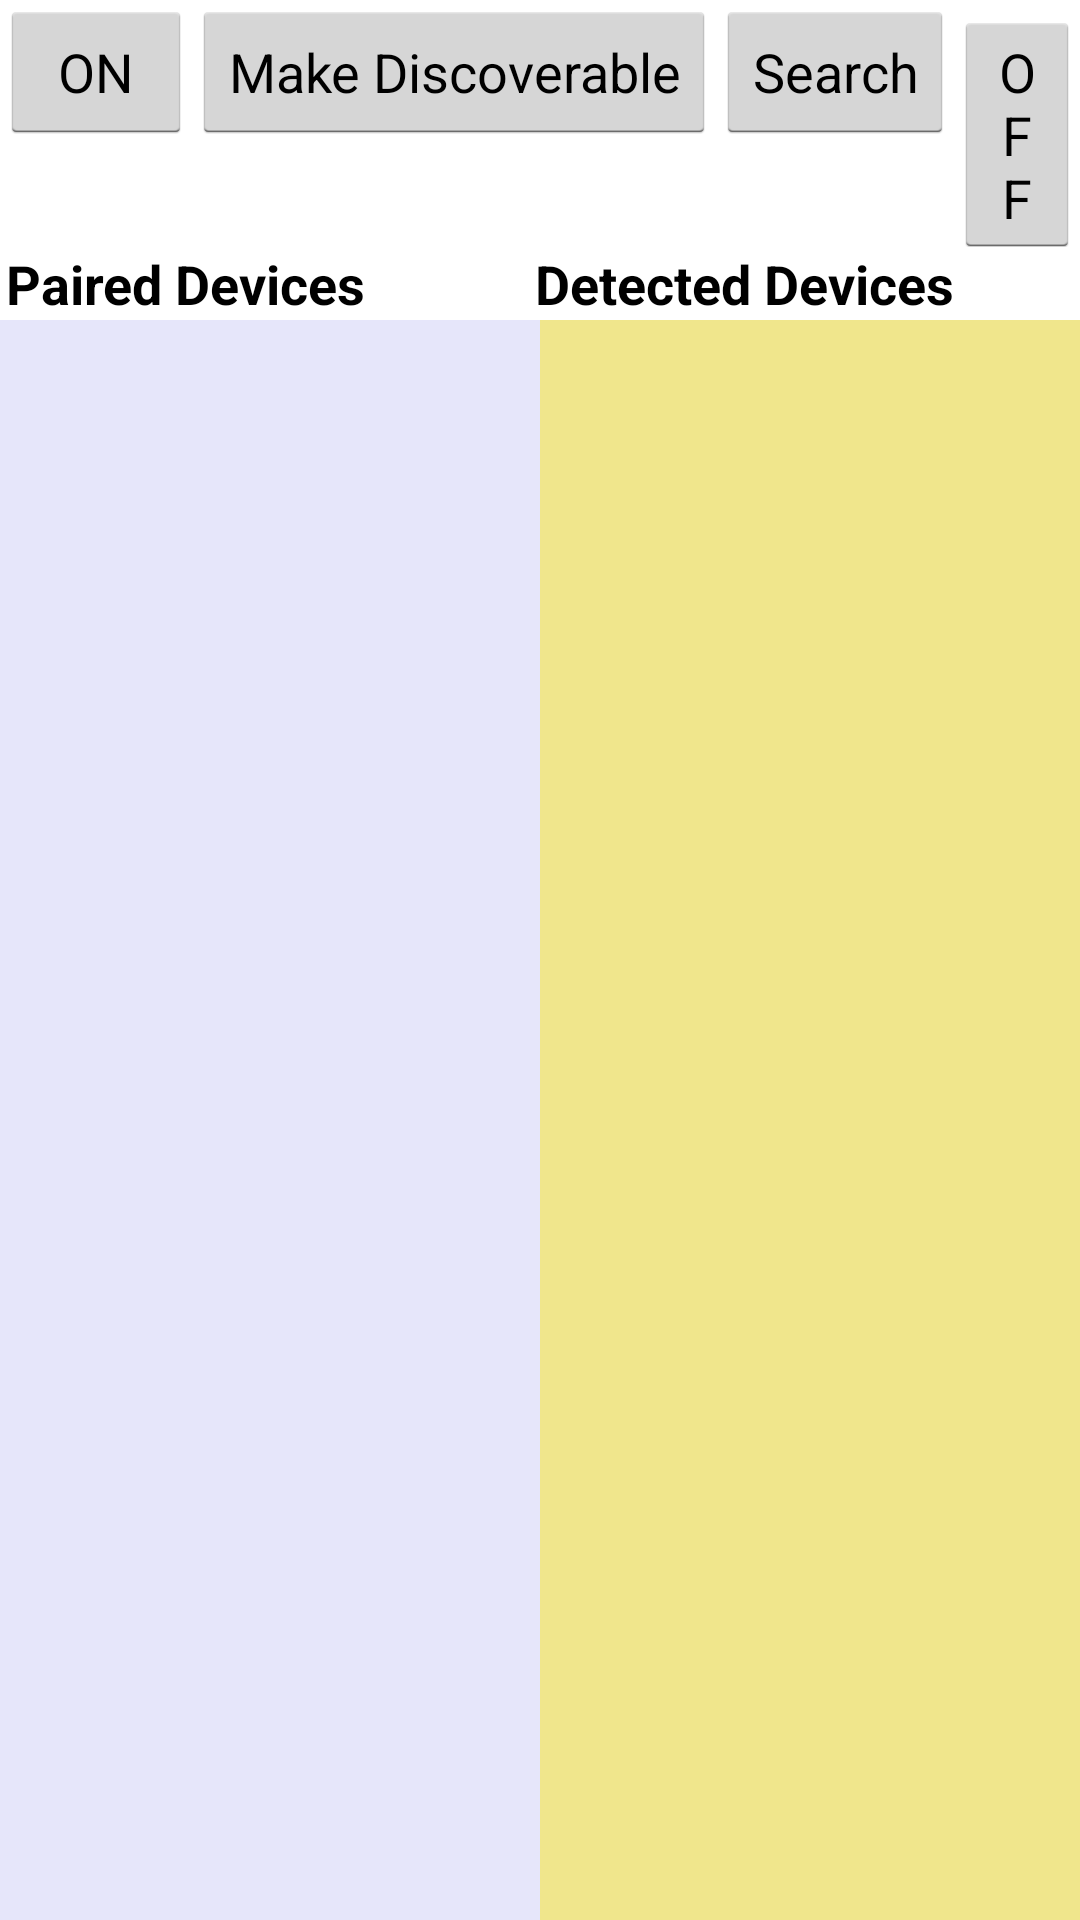

Here is an Android app screen rendered from its layout file. Give the layout XML and the strings, colors and styles it references.
<!-- AndroidManifest.xml: application theme AppTheme -->
<!-- res/layout/printer_listing.xml -->
<?xml version="1.0" encoding="utf-8"?>
<LinearLayout xmlns:android="http://schemas.android.com/apk/res/android"
    android:layout_width="fill_parent"
    android:layout_height="fill_parent"
    android:orientation="vertical" >

    <LinearLayout
        android:layout_width="wrap_content"
        android:layout_height="wrap_content"
        android:layout_gravity="center" >

        <Button
            android:id="@+id/buttonOn"
            android:layout_width="wrap_content"
            android:layout_height="wrap_content"
            android:text="ON" />

        <Button
            android:id="@+id/buttonDesc"
            android:layout_width="wrap_content"
            android:layout_height="wrap_content"
            android:text="Make Discoverable" />

        <Button
            android:id="@+id/buttonSearch"
            android:layout_width="wrap_content"
            android:layout_height="wrap_content"
            android:text="Search" />

        <Button
            android:id="@+id/buttonOff"
            android:layout_width="wrap_content"
            android:layout_height="wrap_content"
            android:text="OFF" />

    </LinearLayout>

      <LinearLayout
       android:layout_width="match_parent"
       android:layout_height="wrap_content" >

       <TextView
           android:id="@+id/textView1"
           android:layout_width="wrap_content"
           android:layout_height="wrap_content"
           android:layout_marginLeft="2dp"
           android:layout_weight="1"
           android:text="Paired Devices"
           android:textAppearance="?android:attr/textAppearanceMedium"
           android:textStyle="bold" />

       <TextView
           android:id="@+id/textView2"
           android:layout_width="wrap_content"
           android:layout_height="wrap_content"
           android:layout_marginLeft="15dp"
           android:layout_weight="1"
           android:text="Detected Devices"
           android:textAppearance="?android:attr/textAppearanceMedium"
           android:textStyle="bold" />

   </LinearLayout>
   
   <LinearLayout
       android:layout_width="match_parent"
       android:layout_height="match_parent" >

       <ListView
           android:id="@+id/listViewPaired"
           android:layout_width="wrap_content"
           android:layout_height="match_parent"
           android:layout_weight="1"
           android:background="@color/Lavender"
           android:divider="@color/LightSteelBlue"
           android:dividerHeight="1dp" >

       </ListView>

       <ListView
           android:id="@+id/listViewDetected"
           android:layout_width="wrap_content"
           android:layout_height="match_parent"
           android:layout_weight="1"
           android:background="@color/Khaki"
           android:divider="@color/yellow"
           android:dividerHeight="1dp" >

       </ListView>

   </LinearLayout>

 

</LinearLayout>
<!-- resources referenced by this layout -->
<resources>
  <color name="Khaki">#F0E68C</color>
  <color name="Lavender">#E6E6FA</color>
  <color name="LightSteelBlue">#B0C4DE</color>
  <color name="yellow">#FFFF00</color>
  <style name="AppTheme" parent="AppBaseTheme">
          
  
      </style>
  <style name="AppBaseTheme" parent="android:Theme.Holo.Light.DarkActionBar">
          
      </style>
</resources>
